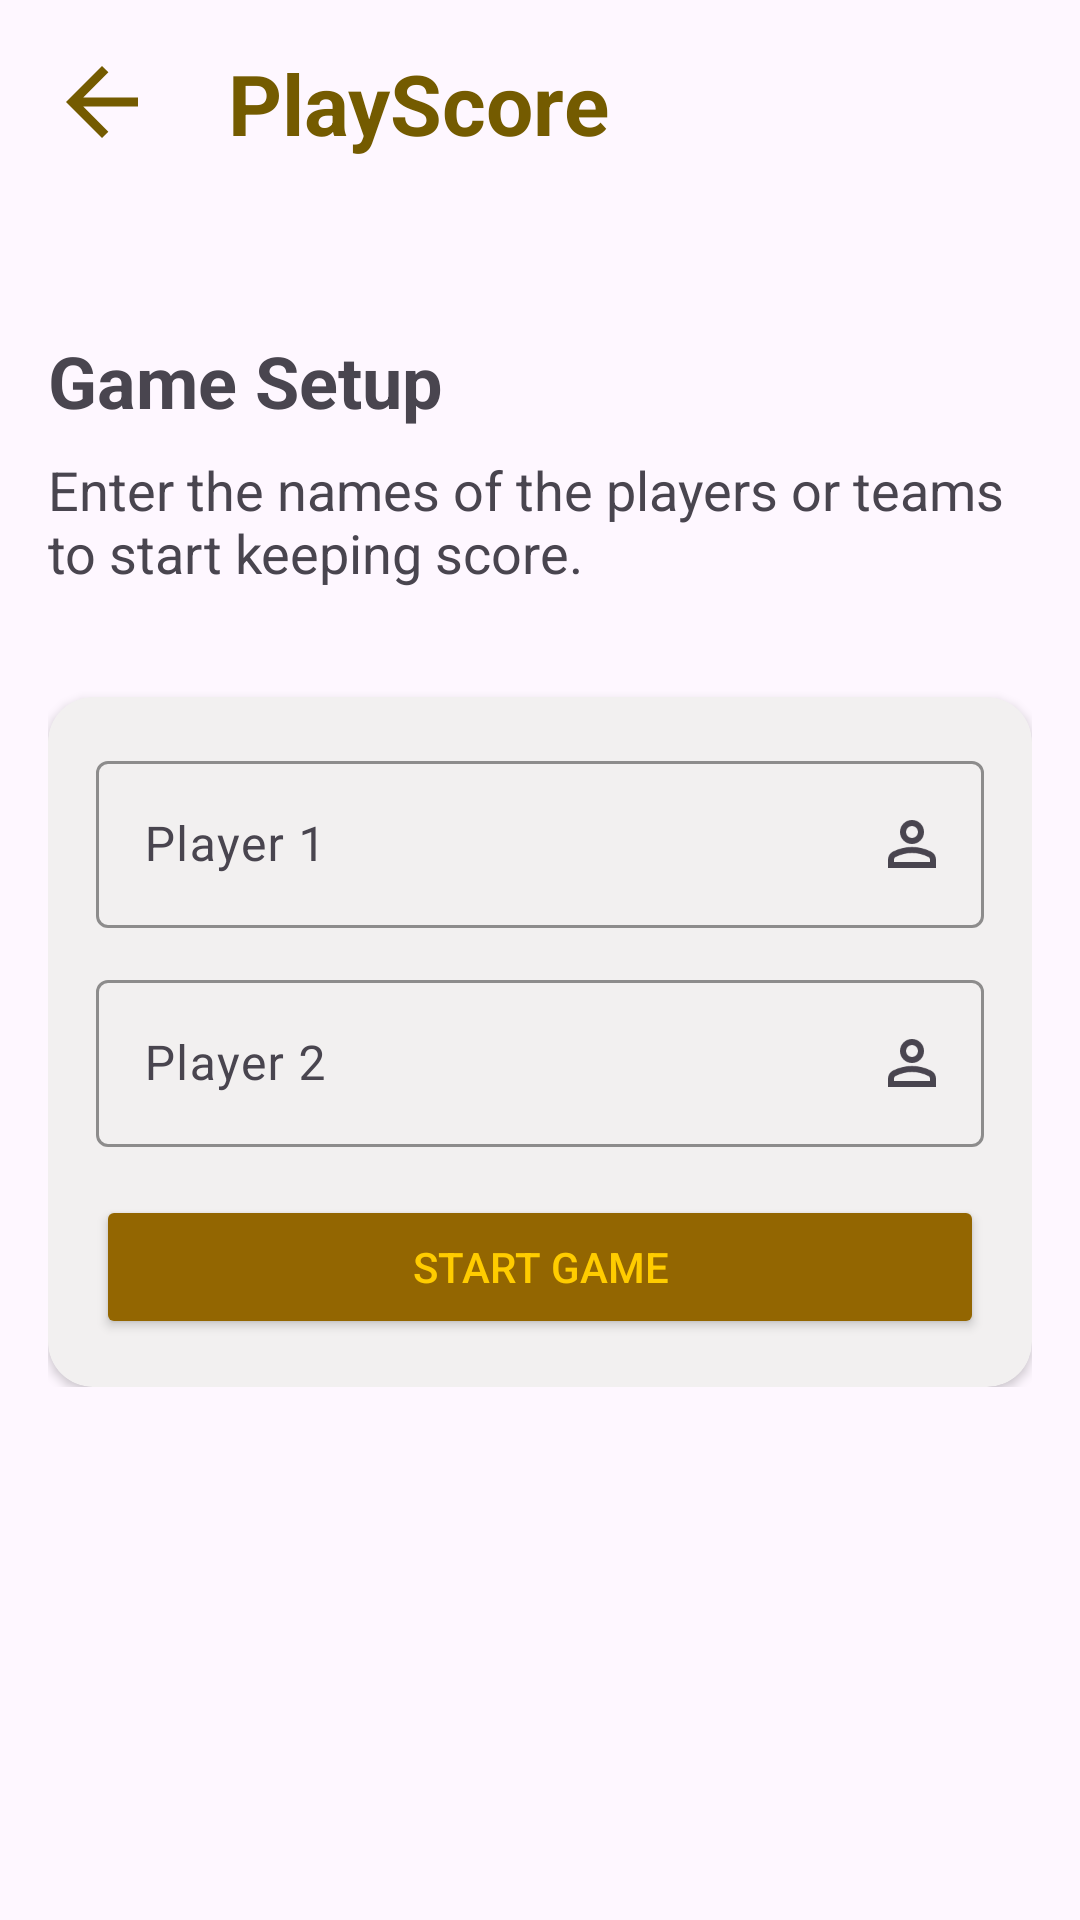

Write the Android layout XML for this screen, with the resource values it uses.
<!-- AndroidManifest.xml: application theme Theme.PlayScore -->
<!-- res/layout/activity_edit_name.xml -->
<?xml version="1.0" encoding="utf-8"?>
<ScrollView xmlns:android="http://schemas.android.com/apk/res/android"
    xmlns:app="http://schemas.android.com/apk/res-auto"
    xmlns:tools="http://schemas.android.com/tools"
    android:id="@+id/edit_name"
    android:layout_width="match_parent"
    android:layout_height="match_parent"
    tools:context=".EditName">

    <androidx.constraintlayout.widget.ConstraintLayout
        android:layout_width="match_parent"
        android:layout_height="wrap_content"
        android:padding="16dp">

        <ImageView
            android:id="@+id/ivBack"
            android:layout_width="36dp"
            android:layout_height="36dp"
            android:contentDescription="@string/back"
            android:src="@drawable/ic_back"
            app:layout_constraintStart_toStartOf="parent"
            app:layout_constraintTop_toTopOf="parent" />

        <TextView
            android:id="@+id/titleApp"
            android:layout_width="wrap_content"
            android:layout_height="wrap_content"
            android:layout_marginStart="24dp"
            android:text="@string/name_app"
            android:textColor="@color/app_text"
            android:textSize="28sp"
            android:textStyle="bold"
            app:layout_constraintBottom_toBottomOf="@+id/ivBack"
            app:layout_constraintStart_toEndOf="@+id/ivBack"
            app:layout_constraintTop_toTopOf="@+id/ivBack" />

        <TextView
            android:id="@+id/tvConfig"
            android:layout_width="wrap_content"
            android:layout_height="wrap_content"
            android:layout_marginTop="58dp"
            android:text="@string/configure_game"
            android:textSize="24sp"
            android:textStyle="bold"
            app:layout_constraintStart_toStartOf="parent"
            app:layout_constraintTop_toBottomOf="@id/titleApp" />

        <TextView
            android:id="@+id/tvText"
            android:layout_width="wrap_content"
            android:layout_height="wrap_content"
            android:layout_marginTop="8dp"
            android:text="@string/enter_names"
            android:textSize="18sp"
            app:layout_constraintStart_toStartOf="parent"
            app:layout_constraintTop_toBottomOf="@id/tvConfig" />

        <androidx.cardview.widget.CardView
            android:id="@+id/cvPlayerOne"
            android:layout_width="0dp"
            android:layout_height="wrap_content"
            android:layout_marginTop="36dp"
            android:backgroundTint="@color/card_tint"
            app:cardCornerRadius="15dp"
            app:layout_constraintEnd_toEndOf="@id/tvText"
            app:layout_constraintStart_toStartOf="@id/tvText"
            app:layout_constraintTop_toBottomOf="@id/tvText">

            <androidx.constraintlayout.widget.ConstraintLayout
                android:id="@+id/constrainLayout1"
                android:layout_width="match_parent"
                android:layout_height="wrap_content"
                android:padding="16dp">

                <com.google.android.material.textfield.TextInputLayout
                    android:id="@+id/tilPlayerOne"
                    android:layout_width="match_parent"
                    android:layout_height="wrap_content"
                    android:hint="@string/player_1_configure"
                    app:boxStrokeColor="@color/brown_text"
                    app:endIconDrawable="@drawable/ic_person"
                    app:endIconMode="custom"
                    app:hintTextColor="@color/brown_text"
                    app:layout_constraintEnd_toEndOf="parent"
                    app:layout_constraintStart_toStartOf="parent"
                    app:layout_constraintTop_toTopOf="parent">

                    <com.google.android.material.textfield.TextInputEditText
                        android:layout_width="match_parent"
                        android:layout_height="wrap_content"
                        android:inputType="textCapWords"/>
                </com.google.android.material.textfield.TextInputLayout>

                <com.google.android.material.textfield.TextInputLayout
                    android:id="@+id/tilPlayerTwo"
                    android:layout_width="match_parent"
                    android:layout_height="wrap_content"
                    android:layout_marginTop="12dp"
                    android:hint="@string/player_2_configure"
                    app:boxStrokeColor="@color/brown_text"
                    app:endIconDrawable="@drawable/ic_person"
                    app:endIconMode="custom"
                    app:hintTextColor="@color/brown_text"
                    app:layout_constraintEnd_toEndOf="@id/tilPlayerOne"
                    app:layout_constraintStart_toStartOf="@id/tilPlayerOne"
                    app:layout_constraintTop_toBottomOf="@id/tilPlayerOne">

                    <com.google.android.material.textfield.TextInputEditText
                        android:layout_width="match_parent"
                        android:layout_height="wrap_content"
                        android:inputType="textCapWords"/>
                </com.google.android.material.textfield.TextInputLayout>

                <Button
                    android:id="@+id/btStartGame"
                    android:layout_width="0dp"
                    android:layout_height="match_parent"
                    android:layout_marginTop="16dp"
                    android:backgroundTint="@color/button_save_names"
                    android:text="@string/confirm"
                    android:textColor="@color/gold_text"
                    app:layout_constraintEnd_toEndOf="@id/tilPlayerTwo"
                    app:layout_constraintStart_toStartOf="@id/tilPlayerTwo"
                    app:layout_constraintTop_toBottomOf="@id/tilPlayerTwo"
                    app:strokeColor="@color/button_stroke"
                    app:strokeWidth="1dp" />
            </androidx.constraintlayout.widget.ConstraintLayout>
        </androidx.cardview.widget.CardView>


    </androidx.constraintlayout.widget.ConstraintLayout>
</ScrollView>
<!-- resources referenced by this layout -->
<resources>
  <color name="app_text">#745B00</color>
  <color name="brown_text">#936601</color>
  <color name="button_save_names">#936601</color>
  <color name="button_stroke">#939095</color>
  <color name="card_tint">#F2F0F0</color>
  <color name="gold_text">#FFCC00</color>
  <!-- drawable ic_back (drawable) -->
  <vector xmlns:android="http://schemas.android.com/apk/res/android" android:autoMirrored="true" android:height="24dp" android:tint="@color/gold" android:viewportHeight="24" android:viewportWidth="24" android:width="24dp">
        
      <path android:fillColor="@android:color/white" android:pathData="M20,11H7.83l5.59,-5.59L12,4l-8,8 8,8 1.41,-1.41L7.83,13H20v-2z"/>
      
  </vector>
  <!-- drawable ic_person (drawable) -->
  <vector xmlns:android="http://schemas.android.com/apk/res/android" android:height="24dp" android:tint="@color/gold" android:viewportHeight="960" android:viewportWidth="960" android:width="24dp">
        
      <path android:fillColor="@android:color/white" android:pathData="M367,433Q320,386 320,320Q320,254 367,207Q414,160 480,160Q546,160 593,207Q640,254 640,320Q640,386 593,433Q546,480 480,480Q414,480 367,433ZM160,800L160,688Q160,654 177.5,625.5Q195,597 224,582Q286,551 350,535.5Q414,520 480,520Q546,520 610,535.5Q674,551 736,582Q765,597 782.5,625.5Q800,654 800,688L800,800L160,800ZM240,720L720,720L720,688Q720,677 714.5,668Q709,659 700,654Q646,627 591,613.5Q536,600 480,600Q424,600 369,613.5Q314,627 260,654Q251,659 245.5,668Q240,677 240,688L240,720ZM536.5,376.5Q560,353 560,320Q560,287 536.5,263.5Q513,240 480,240Q447,240 423.5,263.5Q400,287 400,320Q400,353 423.5,376.5Q447,400 480,400Q513,400 536.5,376.5ZM480,320Q480,320 480,320Q480,320 480,320Q480,320 480,320Q480,320 480,320Q480,320 480,320Q480,320 480,320Q480,320 480,320Q480,320 480,320ZM480,720L480,720Q480,720 480,720Q480,720 480,720Q480,720 480,720Q480,720 480,720Q480,720 480,720Q480,720 480,720Q480,720 480,720Q480,720 480,720L480,720Z"/>
      
  </vector>
  <string name="back">Back</string>
  <string name="configure_game">Game Setup</string>
  <string name="confirm">Start Game</string>
  <string name="enter_names">Enter the names of the players or teams to start keeping score.</string>
  <string name="name_app">PlayScore</string>
  <string name="player_1_configure">Player 1</string>
  <string name="player_2_configure">Player 2</string>
  <style name="Theme.PlayScore" parent="Base.Theme.PlayScore" />
  <color name="gold">#745B00</color>
  <style name="Base.Theme.PlayScore" parent="Theme.Material3.DayNight.NoActionBar">
          
          
      </style>
</resources>
